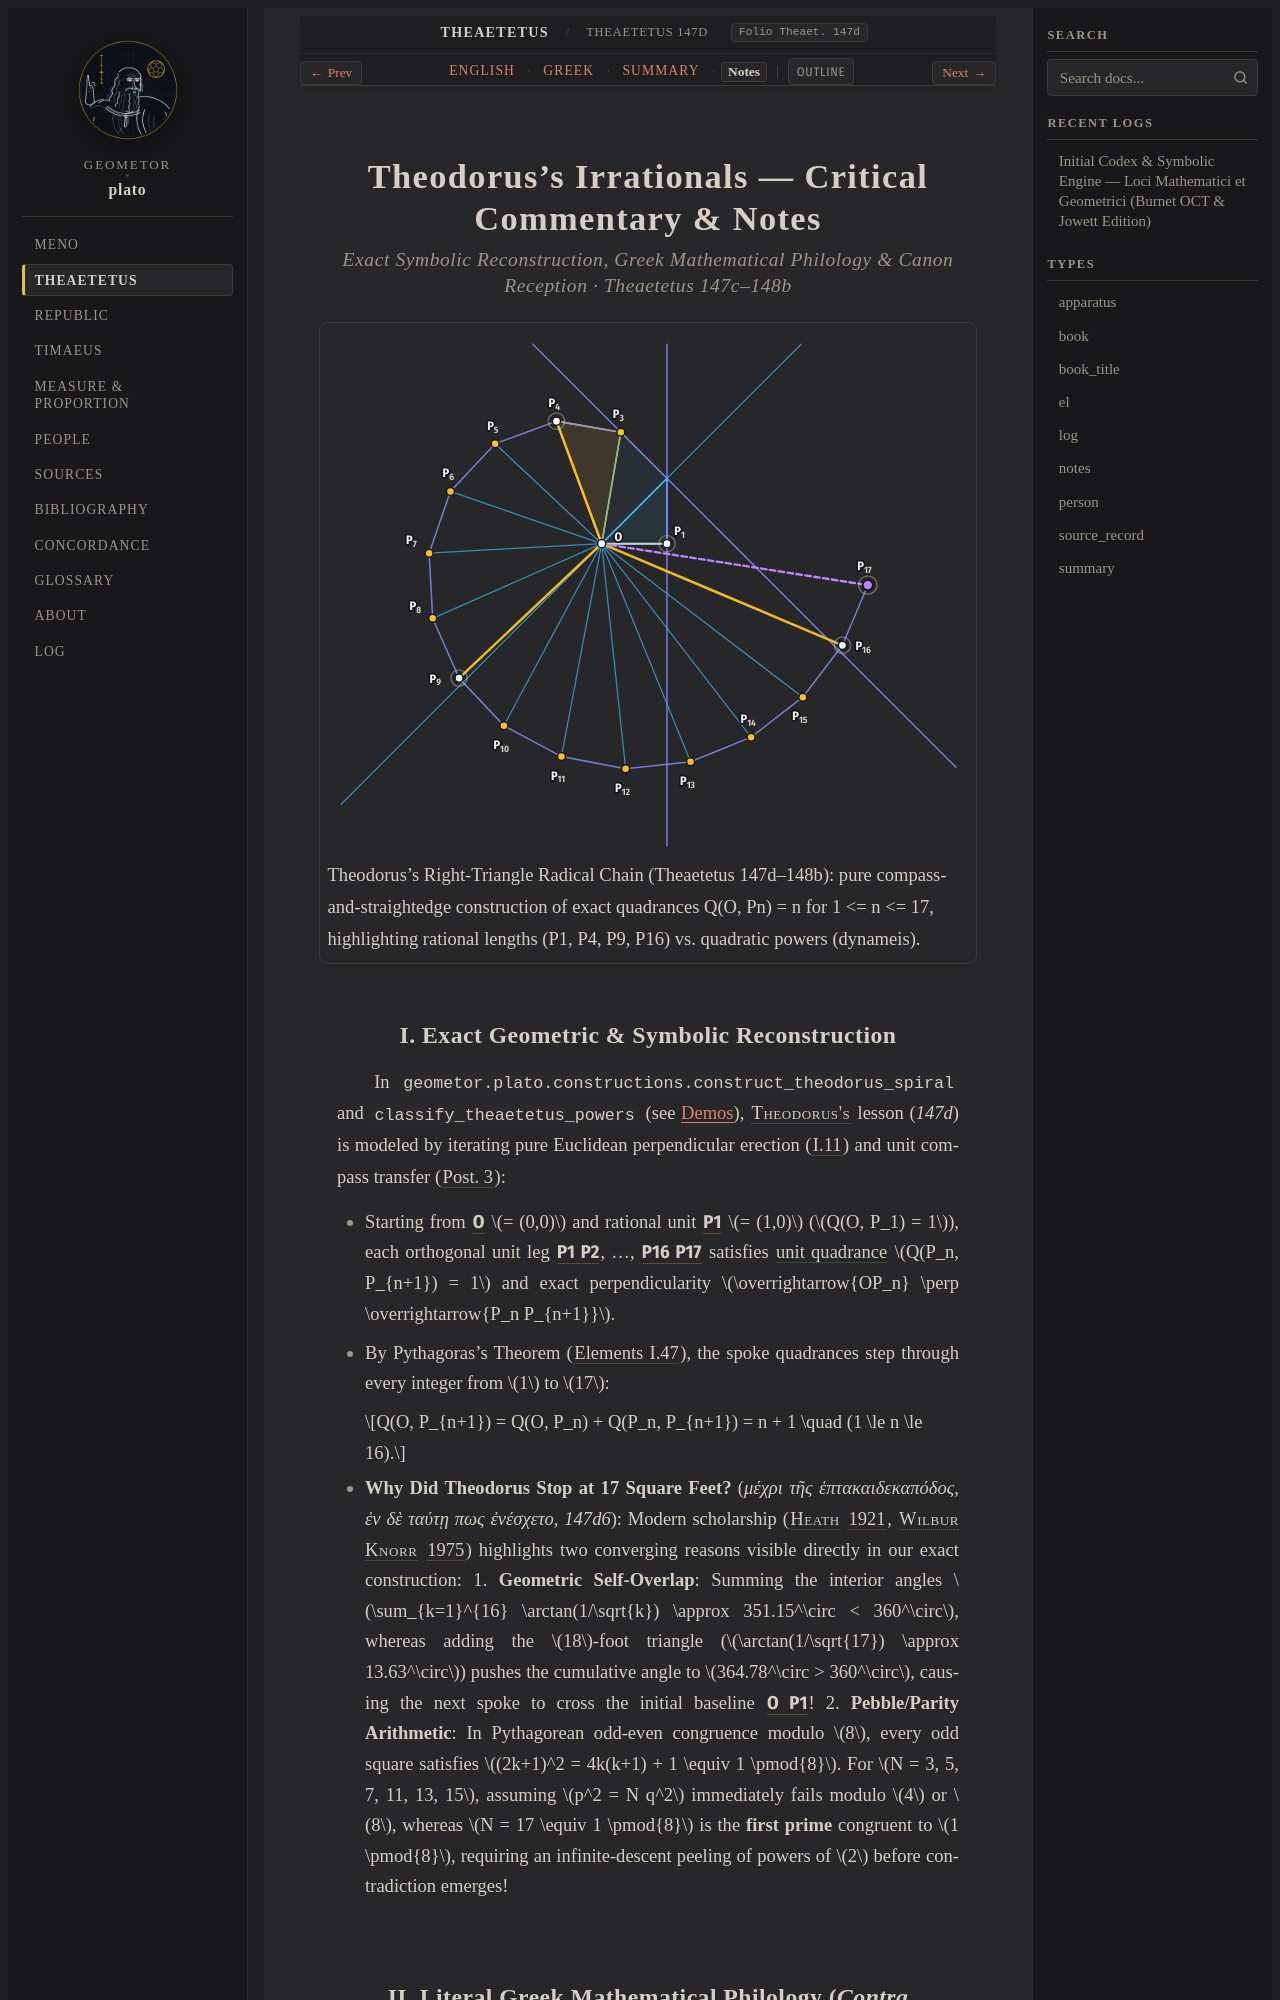

repository: geometor/plato · page: theaetetus/147d-148b/notes.html · generator: sphinx

:layout: book
:type: notes
:title: Theodorus's Irrationals — Notes
:canonical_id: Theaetetus 147d–148b
:folio: Theaet. 147d
:tracks: English: index | Greek: greek | Summary: summary | Notes: notes

.. _theaetetus-147d-148b-notes:
.. _theaetetus-147c-148b-notes:
.. _theaetetus-notes:

=======================================================
Theodorus's Irrationals — Critical Commentary & Notes
=======================================================

.. rubric:: Exact Symbolic Reconstruction, Greek Mathematical Philology & Canon Reception · Theaetetus 147c–148b

.. picture:: /_static/figures/theodorus_spiral.svg
   :alt: Theodorus's Right-Triangle Radical Chain (Theaetetus 147d–148b)
   :caption: Theodorus's Right-Triangle Radical Chain (Theaetetus 147d–148b): pure compass-and-straightedge construction of exact quadrances Q(O, Pn) = n for 1 <= n <= 17, highlighting rational lengths (P1, P4, P9, P16) vs. quadratic powers (dynameis).
